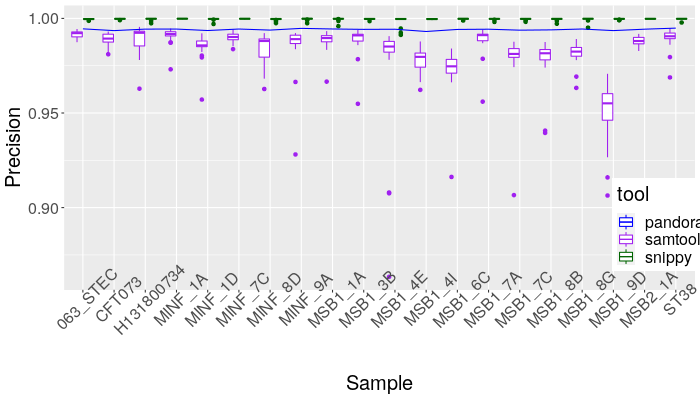

The table this chart was drawn from, first rows:
tool, sample, precision, ref, tool_and_ref
pandora, 063_STEC, 0.9945, PRG, Pandora illumina with denovo / PRG
pandora, CFT073, 0.9935, PRG, Pandora illumina with denovo / PRG
pandora, MINF_1A, 0.9944, PRG, Pandora illumina with denovo / PRG
pandora, MINF_1D, 0.9936, PRG, Pandora illumina with denovo / PRG
pandora, MINF_7C, 0.9944, PRG, Pandora illumina with denovo / PRG
pandora, MINF_8D, 0.9938, PRG, Pandora illumina with denovo / PRG
pandora, MINF_9A, 0.9947, PRG, Pandora illumina with denovo / PRG
pandora, MSB1_1A, 0.9944, PRG, Pandora illumina with denovo / PRG
pandora, MSB1_3B, 0.9942, PRG, Pandora illumina with denovo / PRG
pandora, MSB1_4E, 0.9943, PRG, Pandora illumina with denovo / PRG
pandora, MSB1_4I, 0.9931, PRG, Pandora illumina with denovo / PRG
pandora, MSB1_6C, 0.9942, PRG, Pandora illumina with denovo / PRG
pandora, MSB1_7A, 0.9943, PRG, Pandora illumina with denovo / PRG
pandora, MSB1_7C, 0.9938, PRG, Pandora illumina with denovo / PRG
pandora, MSB1_8B, 0.9939, PRG, Pandora illumina with denovo / PRG
pandora, MSB1_8G, 0.9944, PRG, Pandora illumina with denovo / PRG
pandora, MSB1_9D, 0.9935, PRG, Pandora illumina with denovo / PRG
pandora, MSB2_1A, 0.9943, PRG, Pandora illumina with denovo / PRG
pandora, H131800734, 0.9943, PRG, Pandora illumina with denovo / PRG
pandora, ST38, 0.9949, PRG, Pandora illumina with denovo / PRG
samtools, 063_STEC, 0.9907, LF82 (NC_011993.1), Samtools / LF82 (NC_011993.1)
samtools, CFT073, 0.9931, LF82 (NC_011993.1), Samtools / LF82 (NC_011993.1)
samtools, MINF_1A, 0.992, LF82 (NC_011993.1), Samtools / LF82 (NC_011993.1)
samtools, MINF_1D, 0.9921, LF82 (NC_011993.1), Samtools / LF82 (NC_011993.1)
samtools, MINF_7C, 0.9915, LF82 (NC_011993.1), Samtools / LF82 (NC_011993.1)
samtools, MINF_8D, 0.99, LF82 (NC_011993.1), Samtools / LF82 (NC_011993.1)
samtools, MINF_9A, 0.9887, LF82 (NC_011993.1), Samtools / LF82 (NC_011993.1)
samtools, MSB1_1A, 0.9903, LF82 (NC_011993.1), Samtools / LF82 (NC_011993.1)
samtools, MSB1_3B, 0.9916, LF82 (NC_011993.1), Samtools / LF82 (NC_011993.1)
samtools, MSB1_4E, 0.9811, LF82 (NC_011993.1), Samtools / LF82 (NC_011993.1)
samtools, MSB1_4I, 0.9823, LF82 (NC_011993.1), Samtools / LF82 (NC_011993.1)
samtools, MSB1_6C, 0.9789, LF82 (NC_011993.1), Samtools / LF82 (NC_011993.1)
samtools, MSB1_7A, 0.9913, LF82 (NC_011993.1), Samtools / LF82 (NC_011993.1)
samtools, MSB1_7C, 0.9845, LF82 (NC_011993.1), Samtools / LF82 (NC_011993.1)
samtools, MSB1_8B, 0.9828, LF82 (NC_011993.1), Samtools / LF82 (NC_011993.1)
samtools, MSB1_8G, 0.9823, LF82 (NC_011993.1), Samtools / LF82 (NC_011993.1)
samtools, MSB1_9D, 0.9707, LF82 (NC_011993.1), Samtools / LF82 (NC_011993.1)
samtools, MSB2_1A, 0.9885, LF82 (NC_011993.1), Samtools / LF82 (NC_011993.1)
samtools, H131800734, 0.995, LF82 (NC_011993.1), Samtools / LF82 (NC_011993.1)
samtools, ST38, 0.9928, LF82 (NC_011993.1), Samtools / LF82 (NC_011993.1)
samtools, 063_STEC, 0.9885, JJ1886 (NC_022648.1), Samtools / JJ1886 (NC_022648.1)
samtools, CFT073, 0.9828, JJ1886 (NC_022648.1), Samtools / JJ1886 (NC_022648.1)
samtools, MINF_1A, 0.9906, JJ1886 (NC_022648.1), Samtools / JJ1886 (NC_022648.1)
samtools, MINF_1D, 0.9827, JJ1886 (NC_022648.1), Samtools / JJ1886 (NC_022648.1)
samtools, MINF_7C, 0.9899, JJ1886 (NC_022648.1), Samtools / JJ1886 (NC_022648.1)
samtools, MINF_8D, 0.9882, JJ1886 (NC_022648.1), Samtools / JJ1886 (NC_022648.1)
samtools, MINF_9A, 0.9898, JJ1886 (NC_022648.1), Samtools / JJ1886 (NC_022648.1)
samtools, MSB1_1A, 0.9906, JJ1886 (NC_022648.1), Samtools / JJ1886 (NC_022648.1)
samtools, MSB1_3B, 0.991, JJ1886 (NC_022648.1), Samtools / JJ1886 (NC_022648.1)
samtools, MSB1_4E, 0.8634, JJ1886 (NC_022648.1), Samtools / JJ1886 (NC_022648.1)
samtools, MSB1_4I, 0.9741, JJ1886 (NC_022648.1), Samtools / JJ1886 (NC_022648.1)
samtools, MSB1_6C, 0.9715, JJ1886 (NC_022648.1), Samtools / JJ1886 (NC_022648.1)
samtools, MSB1_7A, 0.9915, JJ1886 (NC_022648.1), Samtools / JJ1886 (NC_022648.1)
samtools, MSB1_7C, 0.9811, JJ1886 (NC_022648.1), Samtools / JJ1886 (NC_022648.1)
samtools, MSB1_8B, 0.9819, JJ1886 (NC_022648.1), Samtools / JJ1886 (NC_022648.1)
samtools, MSB1_8G, 0.9831, JJ1886 (NC_022648.1), Samtools / JJ1886 (NC_022648.1)
samtools, MSB1_9D, 0.9597, JJ1886 (NC_022648.1), Samtools / JJ1886 (NC_022648.1)
samtools, MSB2_1A, 0.985, JJ1886 (NC_022648.1), Samtools / JJ1886 (NC_022648.1)
samtools, H131800734, 0.9932, JJ1886 (NC_022648.1), Samtools / JJ1886 (NC_022648.1)
samtools, ST38, 0.9913, JJ1886 (NC_022648.1), Samtools / JJ1886 (NC_022648.1)
... 920 more rows
